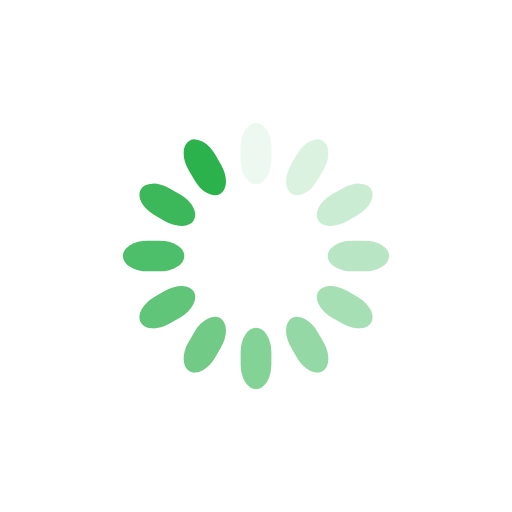
t = 0.00 s
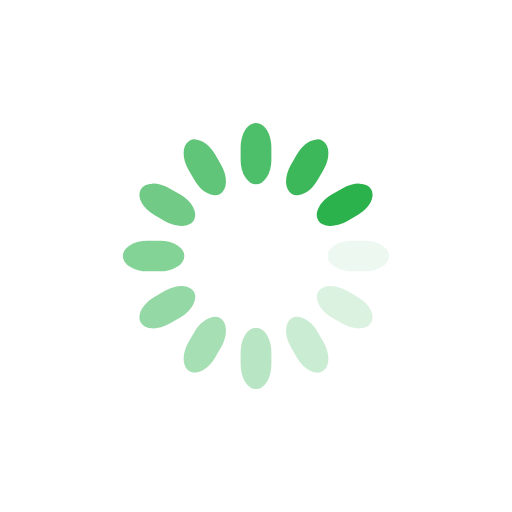
t = 0.25 s
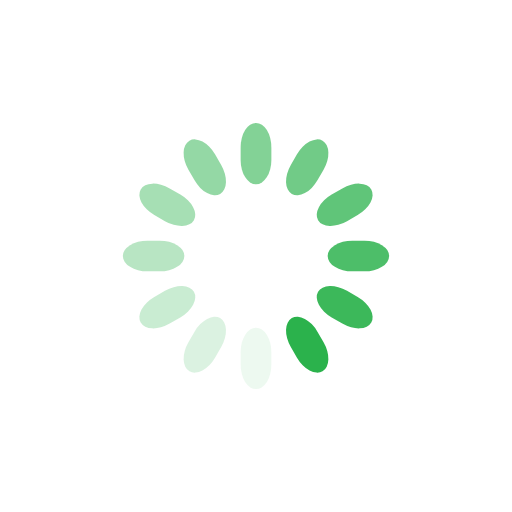
t = 0.50 s
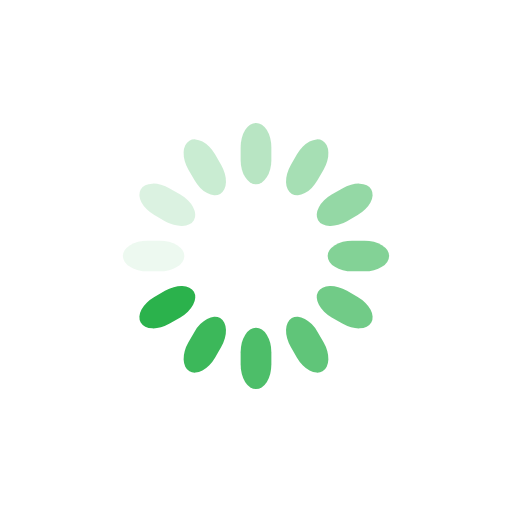
t = 0.75 s

The animated SVG that drew these frames (rendered in a browser with its animation timeline set to each time). Animation: 12 SMIL elements (animate=12); one cycle of 1.00 s, repeats indefinitely.

<svg class="lds-spinner" width="200px"  height="200px"  xmlns="http://www.w3.org/2000/svg" xmlns:xlink="http://www.w3.org/1999/xlink" viewBox="0 0 100 100" preserveAspectRatio="xMidYMid" style="background: none;"><g transform="rotate(0 50 50)">
  <rect x="47" y="24" rx="9.4" ry="4.8" width="6" height="12" fill="#2bb24c">
    <animate attributeName="opacity" values="1;0" keyTimes="0;1" dur="1s" begin="-0.9166666666666666s" repeatCount="indefinite"></animate>
  </rect>
</g><g transform="rotate(30 50 50)">
  <rect x="47" y="24" rx="9.4" ry="4.8" width="6" height="12" fill="#2bb24c">
    <animate attributeName="opacity" values="1;0" keyTimes="0;1" dur="1s" begin="-0.8333333333333334s" repeatCount="indefinite"></animate>
  </rect>
</g><g transform="rotate(60 50 50)">
  <rect x="47" y="24" rx="9.4" ry="4.8" width="6" height="12" fill="#2bb24c">
    <animate attributeName="opacity" values="1;0" keyTimes="0;1" dur="1s" begin="-0.75s" repeatCount="indefinite"></animate>
  </rect>
</g><g transform="rotate(90 50 50)">
  <rect x="47" y="24" rx="9.4" ry="4.8" width="6" height="12" fill="#2bb24c">
    <animate attributeName="opacity" values="1;0" keyTimes="0;1" dur="1s" begin="-0.6666666666666666s" repeatCount="indefinite"></animate>
  </rect>
</g><g transform="rotate(120 50 50)">
  <rect x="47" y="24" rx="9.4" ry="4.8" width="6" height="12" fill="#2bb24c">
    <animate attributeName="opacity" values="1;0" keyTimes="0;1" dur="1s" begin="-0.5833333333333334s" repeatCount="indefinite"></animate>
  </rect>
</g><g transform="rotate(150 50 50)">
  <rect x="47" y="24" rx="9.4" ry="4.8" width="6" height="12" fill="#2bb24c">
    <animate attributeName="opacity" values="1;0" keyTimes="0;1" dur="1s" begin="-0.5s" repeatCount="indefinite"></animate>
  </rect>
</g><g transform="rotate(180 50 50)">
  <rect x="47" y="24" rx="9.4" ry="4.8" width="6" height="12" fill="#2bb24c">
    <animate attributeName="opacity" values="1;0" keyTimes="0;1" dur="1s" begin="-0.4166666666666667s" repeatCount="indefinite"></animate>
  </rect>
</g><g transform="rotate(210 50 50)">
  <rect x="47" y="24" rx="9.4" ry="4.8" width="6" height="12" fill="#2bb24c">
    <animate attributeName="opacity" values="1;0" keyTimes="0;1" dur="1s" begin="-0.3333333333333333s" repeatCount="indefinite"></animate>
  </rect>
</g><g transform="rotate(240 50 50)">
  <rect x="47" y="24" rx="9.4" ry="4.8" width="6" height="12" fill="#2bb24c">
    <animate attributeName="opacity" values="1;0" keyTimes="0;1" dur="1s" begin="-0.25s" repeatCount="indefinite"></animate>
  </rect>
</g><g transform="rotate(270 50 50)">
  <rect x="47" y="24" rx="9.4" ry="4.8" width="6" height="12" fill="#2bb24c">
    <animate attributeName="opacity" values="1;0" keyTimes="0;1" dur="1s" begin="-0.16666666666666666s" repeatCount="indefinite"></animate>
  </rect>
</g><g transform="rotate(300 50 50)">
  <rect x="47" y="24" rx="9.4" ry="4.8" width="6" height="12" fill="#2bb24c">
    <animate attributeName="opacity" values="1;0" keyTimes="0;1" dur="1s" begin="-0.08333333333333333s" repeatCount="indefinite"></animate>
  </rect>
</g><g transform="rotate(330 50 50)">
  <rect x="47" y="24" rx="9.4" ry="4.8" width="6" height="12" fill="#2bb24c">
    <animate attributeName="opacity" values="1;0" keyTimes="0;1" dur="1s" begin="0s" repeatCount="indefinite"></animate>
  </rect>
</g></svg>
